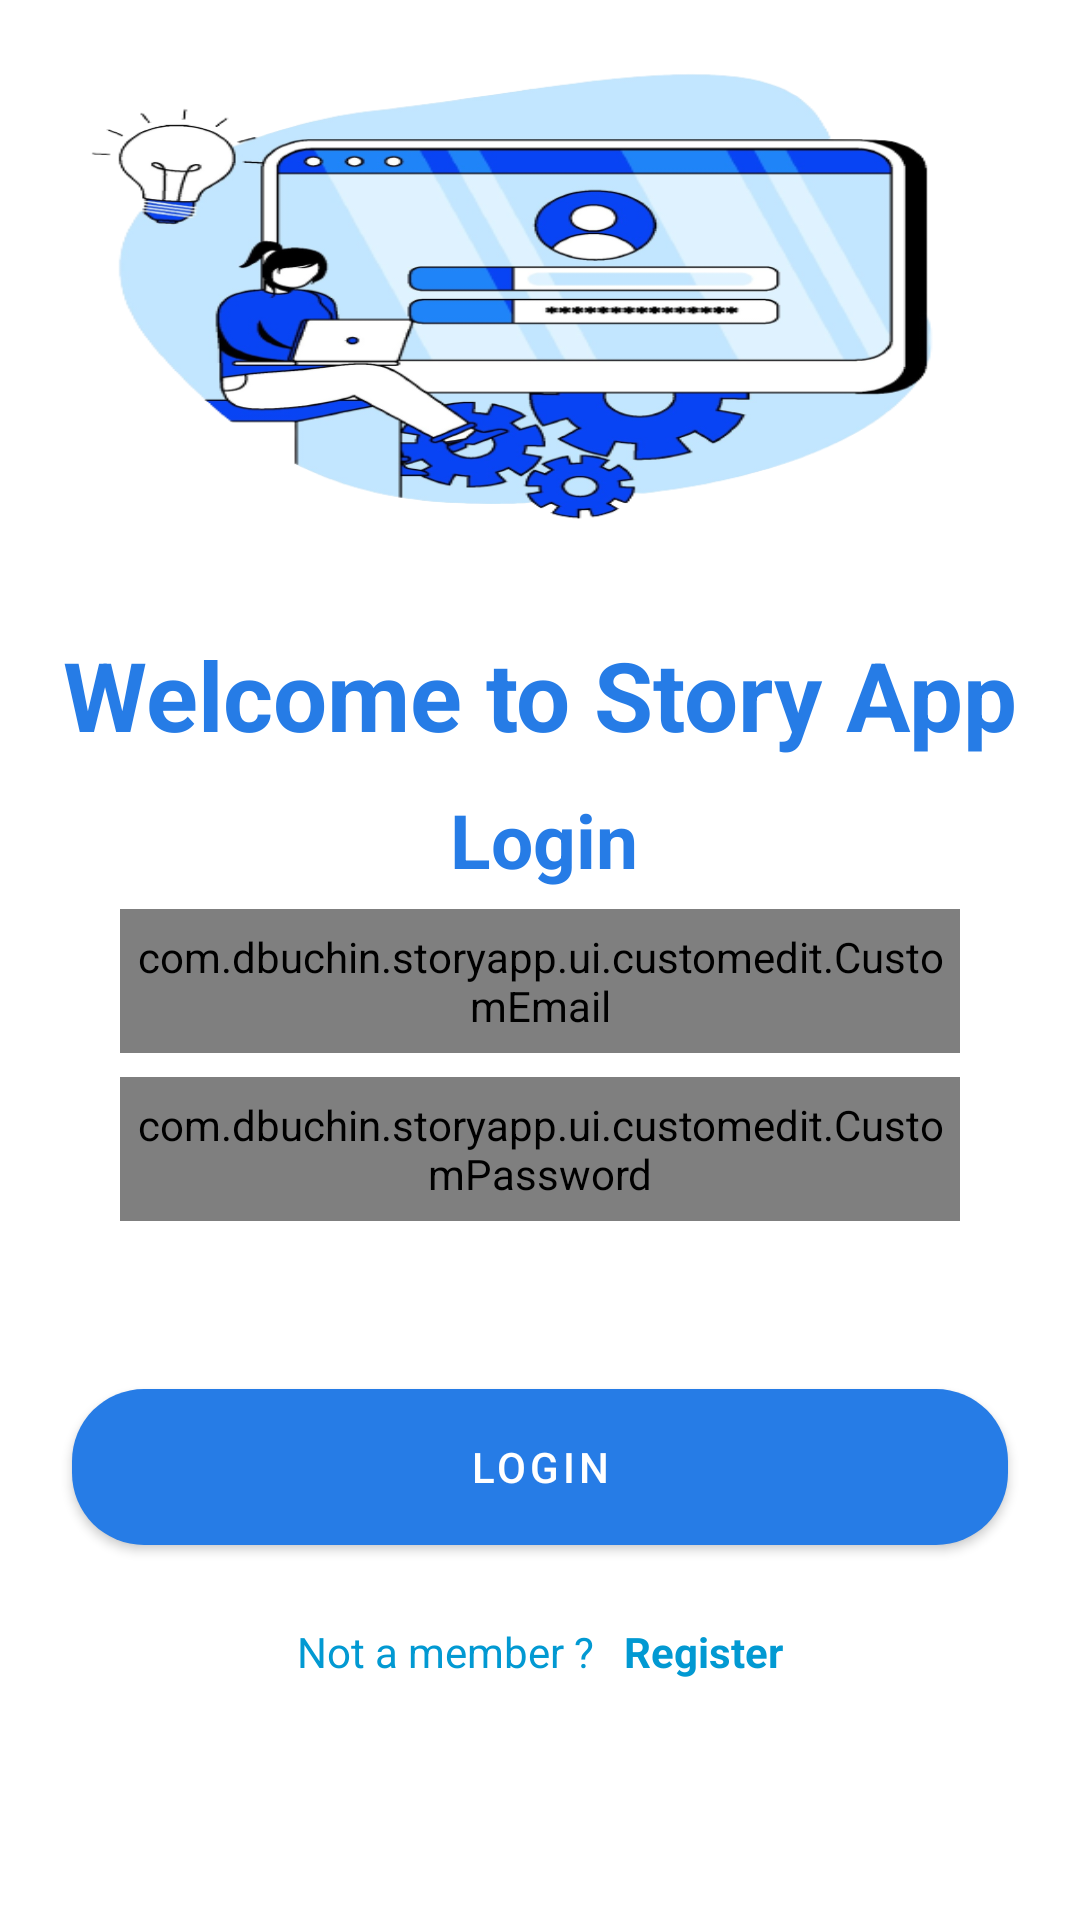

Produce the Android XML layout that renders to this screen, including the resource entries it uses.
<!-- AndroidManifest.xml: application theme Theme.StoryApp -->
<!-- res/layout/activity_login.xml -->
<?xml version="1.0" encoding="utf-8"?>
<androidx.constraintlayout.widget.ConstraintLayout xmlns:android="http://schemas.android.com/apk/res/android"
    xmlns:app="http://schemas.android.com/apk/res-auto"
    xmlns:tools="http://schemas.android.com/tools"
    android:layout_width="match_parent"
    android:layout_height="match_parent"
    tools:context=".ui.login.LoginActivity">

    <ImageView
        android:id="@+id/iv_login"
        android:layout_width="wrap_content"
        android:layout_height="200dp"
        android:layout_marginBottom="80dp"
        android:padding="20sp"
        android:scaleType="fitXY"
        android:contentDescription="@string/image_auth"
        app:layout_constraintEnd_toEndOf="parent"
        app:layout_constraintStart_toStartOf="parent"
        app:layout_constraintTop_toTopOf="parent"
        app:srcCompat="@drawable/login" />

    <TextView
        android:id="@+id/text"
        android:layout_width="wrap_content"
        android:layout_height="wrap_content"
        android:layout_marginTop="10dp"
        android:text="@string/welcome_back"
        android:textColor="#267CE6"
        android:textStyle="bold"
        android:textSize="32sp"
        app:layout_constraintEnd_toEndOf="parent"
        app:layout_constraintHorizontal_bias="0.504"
        app:layout_constraintStart_toStartOf="parent"
        app:layout_constraintTop_toBottomOf="@+id/iv_login" />

    <TextView
        android:id="@+id/textLogin"
        android:layout_width="wrap_content"
        android:layout_height="wrap_content"
        android:layout_marginTop="10dp"
        android:text="@string/Login"
        android:textColor="@color/blue_200"
        android:textStyle="bold"
        android:textSize="25sp"
        app:layout_constraintEnd_toEndOf="parent"
        app:layout_constraintHorizontal_bias="0.504"
        app:layout_constraintStart_toStartOf="parent"
        app:layout_constraintTop_toBottomOf="@+id/text" />


    <com.dbuchin.storyapp.ui.customedit.CustomEmail
        android:id="@+id/edt_email"
        android:layout_width="match_parent"
        android:layout_height="48dp"
        android:layout_marginHorizontal="40dp"
        android:layout_marginTop="50dp"
        android:textColor="@color/blue_200"
        android:inputType="textEmailAddress"
        app:layout_constraintEnd_toEndOf="parent"
        app:layout_constraintStart_toStartOf="parent"
        app:layout_constraintTop_toBottomOf="@id/text"
        app:layout_constraintVertical_bias="0.3"/>

    <com.dbuchin.storyapp.ui.customedit.CustomPassword
        android:id="@+id/edt_password"
        android:layout_width="match_parent"
        android:layout_height="48dp"
        android:layout_marginHorizontal="40dp"
        android:layout_marginTop="8dp"
        android:inputType="textPassword"
        android:textColor="@color/blue_200"
        app:layout_constraintEnd_toEndOf="parent"
        app:layout_constraintStart_toStartOf="parent"
        app:layout_constraintTop_toBottomOf="@+id/edt_email"
        app:layout_constraintVertical_bias="0.3"/>

    <com.google.android.material.button.MaterialButton
        android:id="@+id/btn_login"
        android:layout_width="match_parent"
        android:layout_height="64dp"
        android:layout_marginHorizontal="24dp"
        android:layout_marginTop="50dp"
        android:paddingVertical="8dp"
        android:text="@string/login"
        android:textColor="@color/white"
        app:backgroundTint="@color/blue_200"
        app:cornerRadius="24dp"
        app:layout_constraintEnd_toEndOf="parent"
        app:layout_constraintStart_toStartOf="parent"
        app:layout_constraintTop_toBottomOf="@id/edt_password" />

    <LinearLayout
        android:id="@+id/linear_layout"
        android:layout_width="match_parent"
        android:layout_height="wrap_content"
        android:gravity="center_horizontal"
        android:orientation="horizontal"
        app:layout_constraintEnd_toEndOf="parent"
        app:layout_constraintStart_toStartOf="parent"
        app:layout_constraintTop_toBottomOf="@+id/btn_login">

        <TextView
            android:layout_width="wrap_content"
            android:layout_height="wrap_content"
            android:text="@string/do_you_haven_t_an_account"
            android:textColor="#0299D2"
            android:layout_marginTop="20dp"
            android:layout_marginRight="10dp"/>

        <TextView
            android:id="@+id/btn_register"
            android:layout_width="wrap_content"
            android:layout_height="wrap_content"
            android:layout_marginTop="20dp"
            android:text="@string/register"
            android:textColor="#0299D2"
            android:textStyle="bold" />
    </LinearLayout>

    <ProgressBar
        android:id="@+id/loading"
        android:layout_width="wrap_content"
        android:layout_height="wrap_content"
        app:layout_constraintEnd_toEndOf="parent"
        app:layout_constraintStart_toStartOf="parent"
        app:layout_constraintTop_toTopOf="parent"
        app:layout_constraintBottom_toBottomOf="parent"
        android:visibility="gone"/>

</androidx.constraintlayout.widget.ConstraintLayout>
<!-- resources referenced by this layout -->
<resources>
  <color name="blue_200">#267CE6</color>
  <color name="white">#FFFFFFFF</color>
  <!-- drawable login: png bitmap (drawable, 129594 bytes) -->
  <string name="Login">Login</string>
  <string name="do_you_haven_t_an_account">Not a member ?   </string>
  <string name="image_auth">Image Login</string>
  <string name="login">Login</string>
  <string name="register">Register</string>
  <string name="welcome_back">Welcome to Story App</string>
  <style name="Theme.StoryApp" parent="Theme.MaterialComponents.DayNight.DarkActionBar">
      
      <item name="colorPrimary">@color/blue_500</item>
      <item name="colorPrimaryVariant">@color/blue_700</item>
      <item name="colorOnPrimary">@color/white</item>
      
      <item name="colorSecondary">@color/teal_200</item>
      <item name="colorSecondaryVariant">@color/teal_700</item>
      <item name="colorOnSecondary">@color/black</item>
      
      <item name="android:statusBarColor">?attr/colorPrimaryVariant</item>
      
      </style>
  <color name="blue_500">#05207E</color>
  <color name="blue_700">#020839</color>
  <color name="teal_200">#FF03DAC5</color>
  <color name="teal_700">#FF018786</color>
  <color name="black">#FF000000</color>
</resources>
